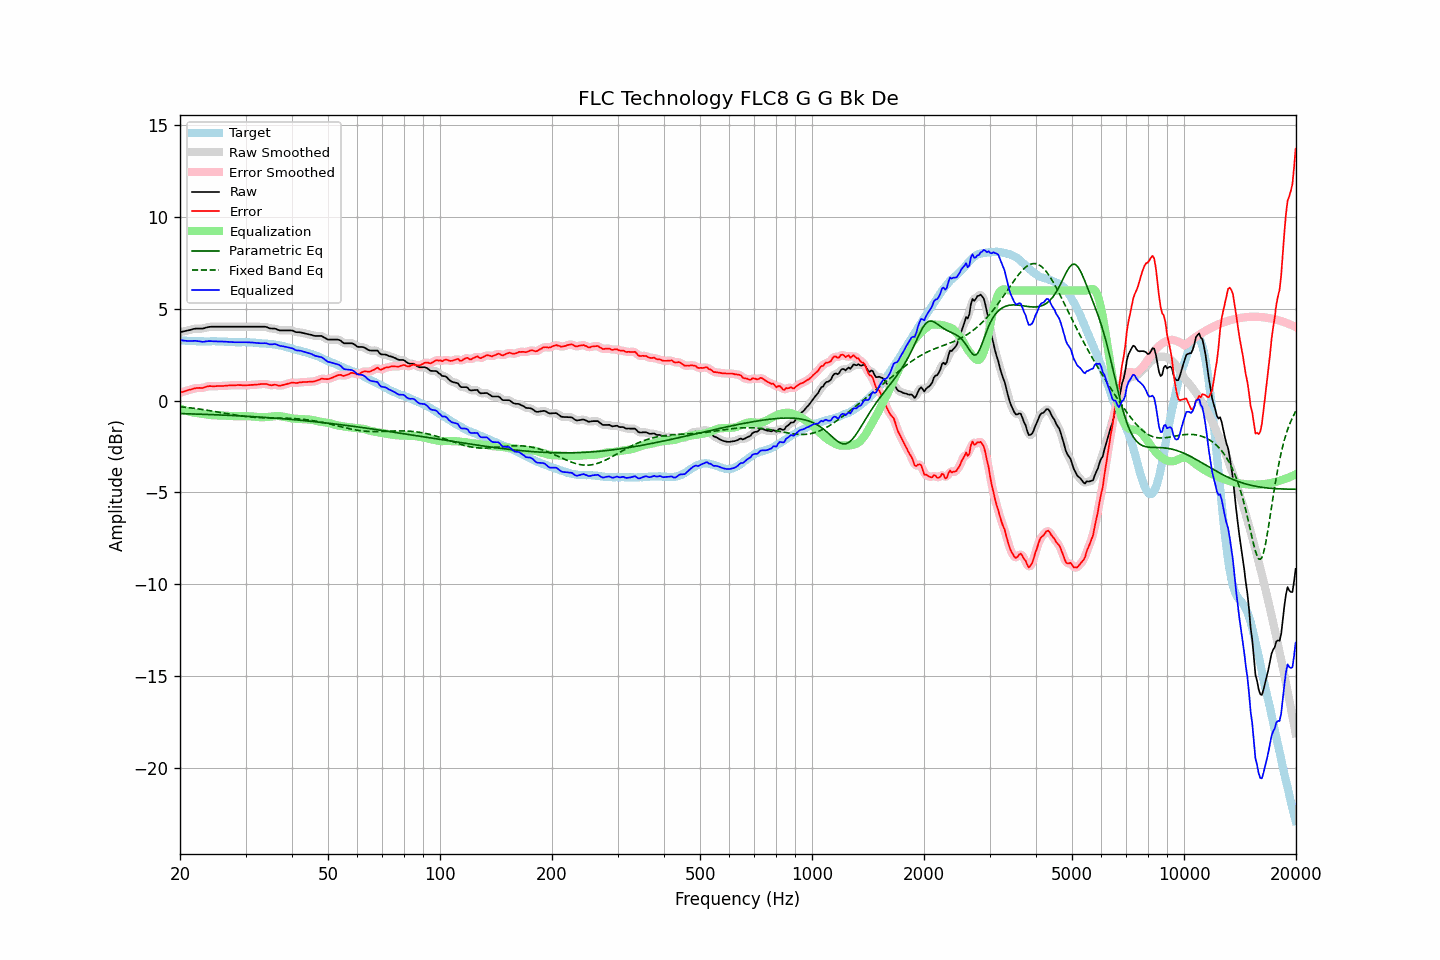

Source data for this figure (header and first rows):
frequency, raw, error, smoothed, error_smoothed, equalization, parametric_eq, fixed_band_eq, equalized_raw, equalized_smoothed, target
20.00, 3.73, 0.43, 3.73, 0.43, -0.42, -0.70, -0.33, 3.30, 3.30, 3.29
20.20, 3.75, 0.46, 3.75, 0.46, -0.46, -0.70, -0.33, 3.29, 3.29, 3.28
20.40, 3.77, 0.48, 3.77, 0.49, -0.49, -0.71, -0.34, 3.28, 3.28, 3.28
20.61, 3.79, 0.51, 3.79, 0.52, -0.52, -0.71, -0.35, 3.27, 3.27, 3.27
20.81, 3.81, 0.55, 3.81, 0.55, -0.55, -0.71, -0.36, 3.26, 3.26, 3.26
21.02, 3.83, 0.58, 3.83, 0.57, -0.58, -0.71, -0.37, 3.25, 3.25, 3.25
21.23, 3.85, 0.60, 3.85, 0.59, -0.60, -0.72, -0.38, 3.25, 3.25, 3.25
21.44, 3.87, 0.61, 3.87, 0.62, -0.62, -0.72, -0.40, 3.25, 3.25, 3.26
21.66, 3.90, 0.65, 3.90, 0.64, -0.64, -0.72, -0.41, 3.26, 3.26, 3.25
21.87, 3.92, 0.67, 3.92, 0.67, -0.66, -0.73, -0.42, 3.26, 3.26, 3.25
22.09, 3.93, 0.69, 3.93, 0.69, -0.67, -0.73, -0.43, 3.26, 3.26, 3.24
22.31, 3.93, 0.69, 3.93, 0.69, -0.68, -0.73, -0.44, 3.25, 3.25, 3.24
22.54, 3.93, 0.70, 3.93, 0.69, -0.70, -0.73, -0.45, 3.23, 3.23, 3.23
22.76, 3.93, 0.69, 3.93, 0.69, -0.71, -0.74, -0.47, 3.22, 3.22, 3.24
22.99, 3.93, 0.69, 3.93, 0.70, -0.72, -0.74, -0.48, 3.21, 3.21, 3.24
23.22, 3.95, 0.72, 3.95, 0.72, -0.74, -0.74, -0.49, 3.21, 3.22, 3.23
23.45, 3.98, 0.75, 3.97, 0.75, -0.75, -0.75, -0.51, 3.23, 3.23, 3.23
23.69, 4.00, 0.77, 4.00, 0.78, -0.76, -0.75, -0.52, 3.24, 3.24, 3.22
23.92, 4.02, 0.79, 4.02, 0.79, -0.77, -0.75, -0.53, 3.25, 3.25, 3.22
24.16, 4.03, 0.80, 4.03, 0.79, -0.78, -0.76, -0.55, 3.25, 3.24, 3.23
24.40, 4.03, 0.79, 4.03, 0.79, -0.79, -0.76, -0.56, 3.24, 3.24, 3.24
24.65, 4.03, 0.79, 4.03, 0.79, -0.80, -0.76, -0.58, 3.23, 3.23, 3.24
24.89, 4.03, 0.79, 4.03, 0.79, -0.80, -0.77, -0.59, 3.23, 3.23, 3.24
25.14, 4.03, 0.80, 4.03, 0.80, -0.80, -0.77, -0.61, 3.23, 3.23, 3.23
25.39, 4.03, 0.80, 4.03, 0.80, -0.80, -0.77, -0.62, 3.23, 3.23, 3.23
25.65, 4.03, 0.80, 4.03, 0.80, -0.80, -0.78, -0.64, 3.23, 3.23, 3.23
25.91, 4.03, 0.80, 4.03, 0.80, -0.80, -0.78, -0.66, 3.22, 3.22, 3.23
26.16, 4.03, 0.80, 4.03, 0.81, -0.81, -0.78, -0.67, 3.22, 3.22, 3.23
26.43, 4.03, 0.81, 4.03, 0.81, -0.81, -0.79, -0.69, 3.21, 3.21, 3.21
26.69, 4.03, 0.82, 4.03, 0.82, -0.82, -0.79, -0.70, 3.21, 3.21, 3.21
26.96, 4.03, 0.83, 4.03, 0.83, -0.83, -0.80, -0.72, 3.20, 3.20, 3.20
27.23, 4.03, 0.84, 4.03, 0.83, -0.83, -0.80, -0.73, 3.20, 3.20, 3.19
27.50, 4.03, 0.84, 4.03, 0.84, -0.84, -0.80, -0.75, 3.19, 3.19, 3.19
27.77, 4.03, 0.84, 4.03, 0.84, -0.84, -0.81, -0.76, 3.19, 3.19, 3.19
28.05, 4.03, 0.84, 4.03, 0.84, -0.84, -0.81, -0.78, 3.18, 3.18, 3.19
28.33, 4.03, 0.84, 4.03, 0.85, -0.85, -0.82, -0.79, 3.18, 3.18, 3.18
28.62, 4.03, 0.85, 4.03, 0.85, -0.85, -0.82, -0.80, 3.18, 3.18, 3.17
28.90, 4.03, 0.85, 4.03, 0.85, -0.84, -0.83, -0.82, 3.18, 3.18, 3.18
29.19, 4.03, 0.85, 4.03, 0.85, -0.84, -0.83, -0.83, 3.18, 3.18, 3.18
29.48, 4.03, 0.84, 4.03, 0.84, -0.84, -0.84, -0.84, 3.18, 3.18, 3.19
29.78, 4.03, 0.84, 4.03, 0.84, -0.84, -0.84, -0.85, 3.18, 3.18, 3.19
30.08, 4.03, 0.83, 4.03, 0.84, -0.84, -0.85, -0.86, 3.18, 3.18, 3.19
30.38, 4.03, 0.85, 4.03, 0.84, -0.85, -0.85, -0.87, 3.18, 3.18, 3.18
30.68, 4.03, 0.85, 4.03, 0.85, -0.85, -0.86, -0.88, 3.18, 3.18, 3.18
30.99, 4.03, 0.86, 4.03, 0.86, -0.85, -0.86, -0.89, 3.17, 3.17, 3.17
31.30, 4.03, 0.86, 4.03, 0.86, -0.86, -0.87, -0.90, 3.17, 3.17, 3.17
31.61, 4.03, 0.86, 4.03, 0.87, -0.87, -0.87, -0.90, 3.16, 3.16, 3.16
31.93, 4.03, 0.88, 4.03, 0.87, -0.88, -0.88, -0.91, 3.15, 3.15, 3.15
32.24, 4.03, 0.88, 4.03, 0.88, -0.89, -0.88, -0.92, 3.14, 3.14, 3.15
32.57, 4.03, 0.89, 4.03, 0.89, -0.90, -0.89, -0.92, 3.13, 3.13, 3.14
32.89, 4.03, 0.90, 4.03, 0.90, -0.90, -0.89, -0.93, 3.13, 3.13, 3.12
33.22, 4.03, 0.91, 4.03, 0.91, -0.90, -0.90, -0.93, 3.13, 3.13, 3.12
33.55, 4.03, 0.91, 4.03, 0.91, -0.90, -0.91, -0.93, 3.13, 3.13, 3.12
33.89, 4.03, 0.91, 4.02, 0.91, -0.89, -0.91, -0.93, 3.13, 3.13, 3.12
34.23, 4.01, 0.91, 4.00, 0.90, -0.89, -0.92, -0.94, 3.12, 3.11, 3.10
34.57, 3.97, 0.87, 3.97, 0.87, -0.88, -0.92, -0.94, 3.09, 3.09, 3.10
34.92, 3.94, 0.85, 3.95, 0.85, -0.87, -0.93, -0.94, 3.07, 3.07, 3.09
35.27, 3.93, 0.84, 3.93, 0.85, -0.86, -0.94, -0.94, 3.07, 3.07, 3.09
35.62, 3.93, 0.86, 3.93, 0.86, -0.85, -0.94, -0.94, 3.08, 3.08, 3.07
35.97, 3.93, 0.87, 3.92, 0.86, -0.84, -0.95, -0.94, 3.09, 3.08, 3.06
... 635 more rows
